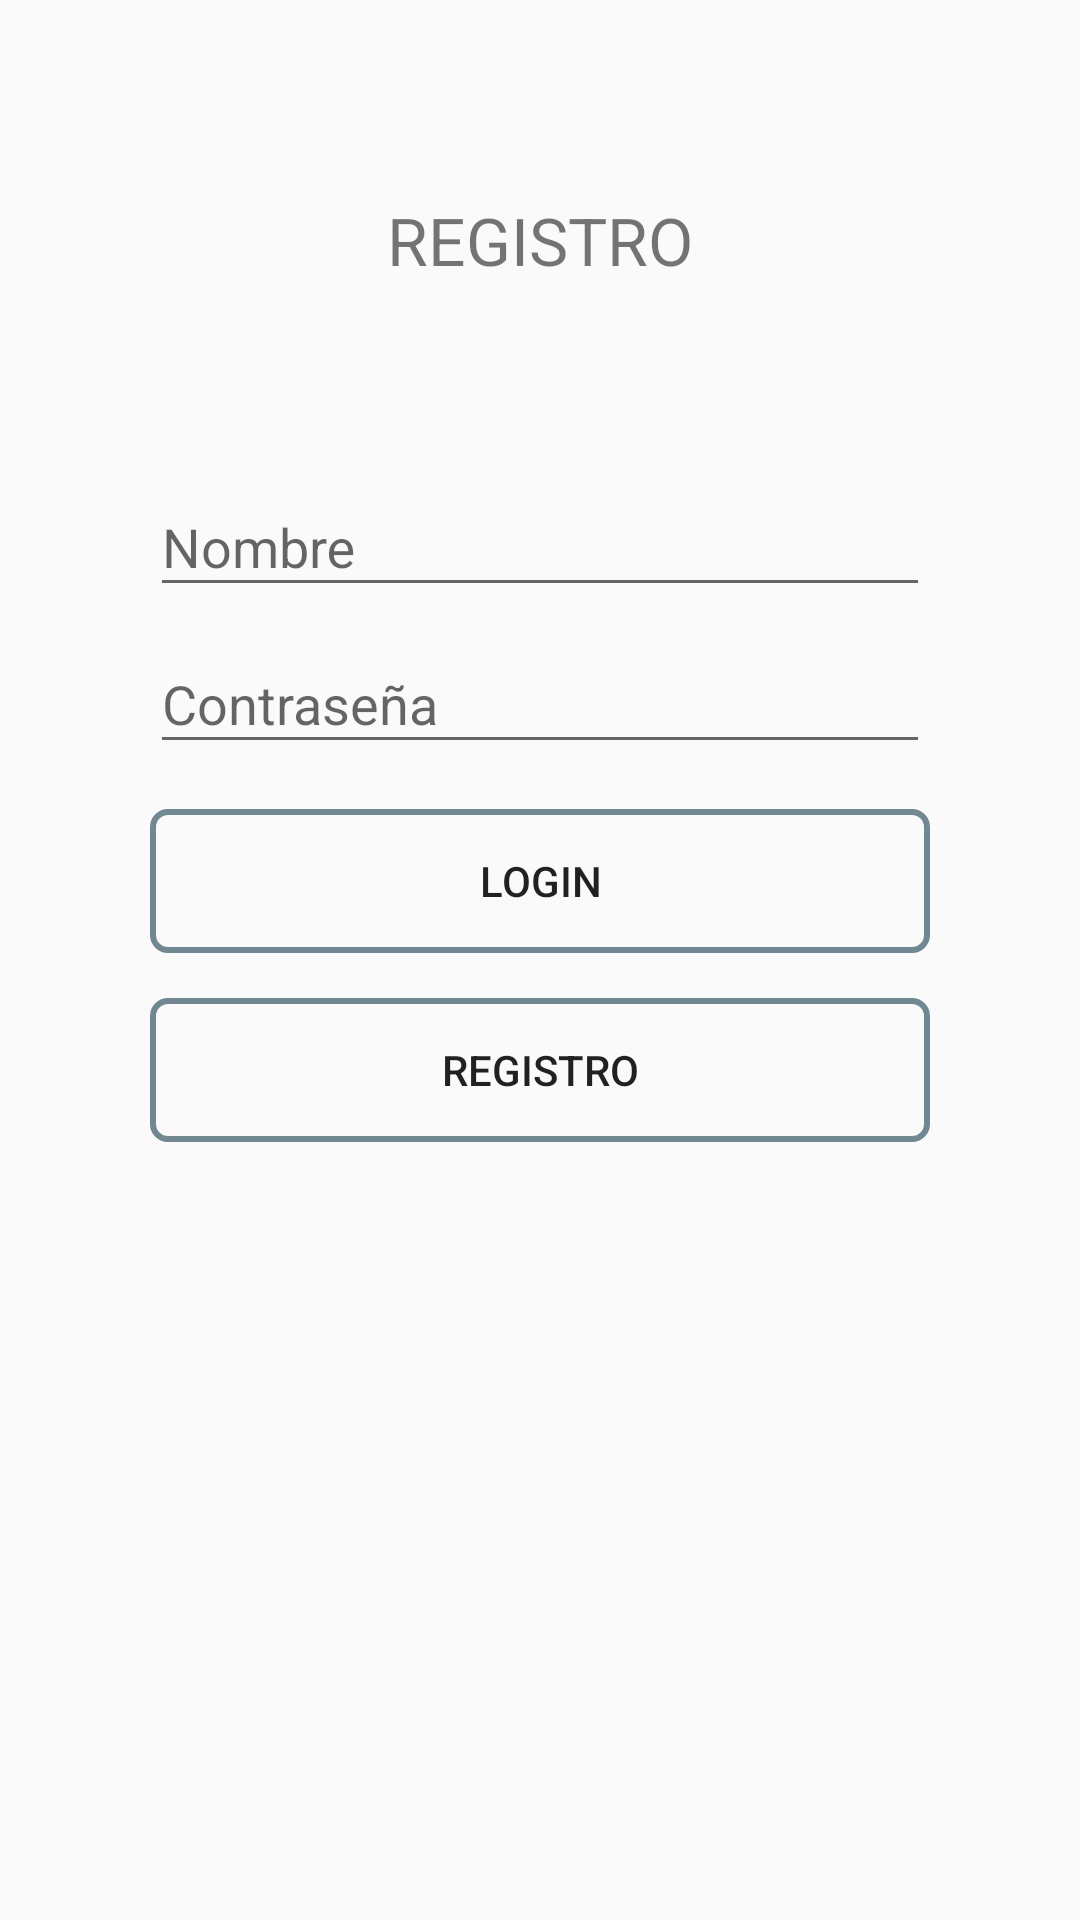

Here is an Android app screen rendered from its layout file. Give the layout XML and the strings, colors and styles it references.
<!-- AndroidManifest.xml: application theme AppTheme -->
<!-- res/layout/activity_login.xml -->
<?xml version="1.0" encoding="utf-8"?>
<LinearLayout xmlns:android="http://schemas.android.com/apk/res/android"
    xmlns:app="http://schemas.android.com/apk/res-auto"
    xmlns:tools="http://schemas.android.com/tools"
    android:layout_width="match_parent"
    android:layout_height="match_parent"
    android:orientation="vertical"
    android:padding="50dp"
    tools:context=".Activities.LoginActivity">

    <TextView
        android:layout_width="match_parent"
        android:layout_height="wrap_content"
        android:height="60dp"
        android:gravity="center"
        android:text="REGISTRO"
        android:textSize="22dp"
    />

    <android.support.design.widget.TextInputLayout
        android:layout_width="match_parent"
        android:layout_height="wrap_content"
        android:layout_marginTop="40dp"
        >

        <EditText
            android:id="@+id/etNombreLogin"
            android:layout_width="match_parent"
            android:layout_height="wrap_content"
            android:hint="Nombre"
        />
    </android.support.design.widget.TextInputLayout>

    <android.support.design.widget.TextInputLayout
        android:layout_width="match_parent"
        android:layout_height="wrap_content">

        <EditText
            android:id="@+id/etPassLogin"
            android:hint="Contraseña"
            android:layout_width="match_parent"
            android:layout_height="wrap_content"
            android:password="true"
        />
    </android.support.design.widget.TextInputLayout>

    <Button
        android:id="@+id/loginBoton"
        android:layout_width="match_parent"
        android:layout_height="wrap_content"
        android:text="Login"
        android:background="@drawable/botones"
        android:layout_marginTop="15dp"
    />

    <Button
        android:id="@+id/loginRegistro"
        android:layout_width="match_parent"
        android:layout_height="wrap_content"
        android:text="Registro"
        android:background="@drawable/botones"
        android:layout_marginTop="15dp"
    />

</LinearLayout>
<!-- resources referenced by this layout -->
<resources>
  <!-- drawable botones (drawable) -->
  <?xml version="1.0" encoding="utf-8"?>
  <shape xmlns:android="http://schemas.android.com/apk/res/android">
      <solic android:color="@android:color:trasnparent"/>
      <corners android:radius="5dp"/>
      <stroke android:width="2dp" android:color="@color/colorAccent" />
  </shape>
  <style name="AppTheme" parent="Theme.AppCompat.Light.NoActionBar">
          
          <item name="colorPrimary">@color/colorPrimary</item>
          <item name="colorPrimaryDark">@color/colorPrimaryDark</item>
          <item name="colorAccent">@color/colorAccent</item>
      </style>
  <color name="colorAccent">#718792</color>
  <color name="colorPrimary">#455a64</color>
  <color name="colorPrimaryDark">#1c313a</color>
</resources>
